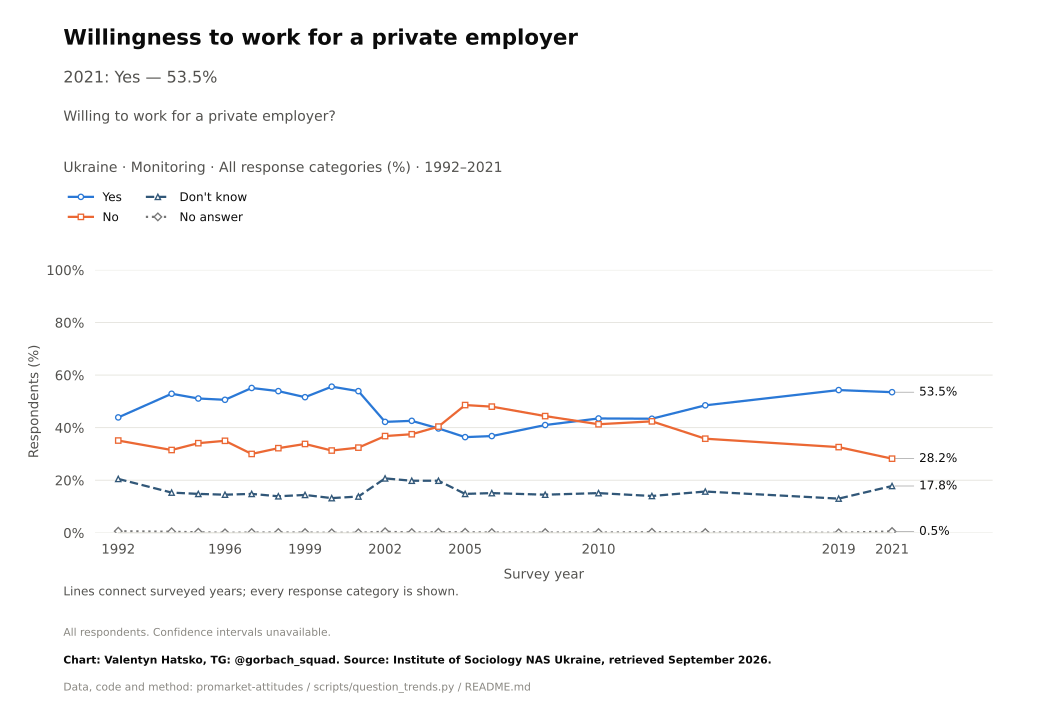

Data behind this chart, as committed beside it:
survey, item, year, question_type, source_file, source_field, source_table, source_sha256, response, estimate, se, ci_low, ci_high, n_valid, n_domain, n_psu, kish_n, weight_sum, weighted, variance_method, denominator, excluded_non_numeric_pct, spontaneous_against_democracy_pct, round
Monitoring, work_private_employer, 1992, ordinal, monitoring-2021dlya-tipografii.pdf, a8, question_trend_source_cells.csv, , Yes, 43.9, , , , , , , , , , , all respondents as published, , , 
Monitoring, work_private_employer, 1994, ordinal, monitoring-2021dlya-tipografii.pdf, a8, question_trend_source_cells.csv, , Yes, 52.9, , , , , , , , , , , all respondents as published, , , 
Monitoring, work_private_employer, 1995, ordinal, panina-1994-2005.pdf, a8, question_trend_source_cells.csv, , Yes, 51.1, , , , , , , , , , , all respondents as published, , , 
Monitoring, work_private_employer, 1996, ordinal, monitoring-2021dlya-tipografii.pdf, a8, question_trend_source_cells.csv, , Yes, 50.6, , , , , , , , , , , all respondents as published, , , 
Monitoring, work_private_employer, 1997, ordinal, panina-1994-2005.pdf, a8, question_trend_source_cells.csv, , Yes, 55.1, , , , , , , , , , , all respondents as published, , , 
Monitoring, work_private_employer, 1998, ordinal, monitoring-2021dlya-tipografii.pdf, a8, question_trend_source_cells.csv, , Yes, 53.9, , , , , , , , , , , all respondents as published, , , 
Monitoring, work_private_employer, 1999, ordinal, panina-1994-2005.pdf, a8, question_trend_source_cells.csv, , Yes, 51.6, , , , , , , , , , , all respondents as published, , , 
Monitoring, work_private_employer, 2000, ordinal, monitoring-2021dlya-tipografii.pdf, a8, question_trend_source_cells.csv, , Yes, 55.6, , , , , , , , , , , all respondents as published, , , 
Monitoring, work_private_employer, 2001, ordinal, panina-1994-2005.pdf, a8, question_trend_source_cells.csv, , Yes, 53.9, , , , , , , , , , , all respondents as published, , , 
Monitoring, work_private_employer, 2002, ordinal, monitoring-2021dlya-tipografii.pdf, a8, question_trend_source_cells.csv, , Yes, 42.2, , , , , , , , , , , all respondents as published, , , 
Monitoring, work_private_employer, 2003, ordinal, panina-1994-2005.pdf, a8, question_trend_source_cells.csv, , Yes, 42.6, , , , , , , , , , , all respondents as published, , , 
Monitoring, work_private_employer, 2004, ordinal, monitoring-2021dlya-tipografii.pdf, a8, question_trend_source_cells.csv, , Yes, 39.7, , , , , , , , , , , all respondents as published, , , 
Monitoring, work_private_employer, 2005, ordinal, monitoring-2021dlya-tipografii.pdf, a8, question_trend_source_cells.csv, , Yes, 36.4, , , , , , , , , , , all respondents as published, , , 
Monitoring, work_private_employer, 2006, ordinal, monitoring-2021dlya-tipografii.pdf, a8, question_trend_source_cells.csv, , Yes, 36.8, , , , , , , , , , , all respondents as published, , , 
Monitoring, work_private_employer, 2008, ordinal, monitoring-2021dlya-tipografii.pdf, a8, question_trend_source_cells.csv, , Yes, 41.0, , , , , , , , , , , all respondents as published, , , 
Monitoring, work_private_employer, 2010, ordinal, monitoring-2021dlya-tipografii.pdf, a8, question_trend_source_cells.csv, , Yes, 43.5, , , , , , , , , , , all respondents as published, , , 
Monitoring, work_private_employer, 2012, ordinal, monitoring-2021dlya-tipografii.pdf, a8, question_trend_source_cells.csv, , Yes, 43.4, , , , , , , , , , , all respondents as published, , , 
Monitoring, work_private_employer, 2014, ordinal, monitoring-2021dlya-tipografii.pdf, a8, question_trend_source_cells.csv, , Yes, 48.5, , , , , , , , , , , all respondents as published, , , 
Monitoring, work_private_employer, 2019, ordinal, monitoring-2021dlya-tipografii.pdf, a8, question_trend_source_cells.csv, , Yes, 54.3, , , , , , , , , , , all respondents as published, , , 
Monitoring, work_private_employer, 2021, ordinal, monitoring-2021dlya-tipografii.pdf, a8, question_trend_source_cells.csv, , Yes, 53.5, , , , , , , , , , , all respondents as published, , , 
Monitoring, work_private_employer, 1992, ordinal, monitoring-2021dlya-tipografii.pdf, a8, question_trend_source_cells.csv, , No, 35.1, , , , , , , , , , , all respondents as published, , , 
Monitoring, work_private_employer, 1994, ordinal, monitoring-2021dlya-tipografii.pdf, a8, question_trend_source_cells.csv, , No, 31.5, , , , , , , , , , , all respondents as published, , , 
Monitoring, work_private_employer, 1995, ordinal, panina-1994-2005.pdf, a8, question_trend_source_cells.csv, , No, 34.1, , , , , , , , , , , all respondents as published, , , 
Monitoring, work_private_employer, 1996, ordinal, monitoring-2021dlya-tipografii.pdf, a8, question_trend_source_cells.csv, , No, 35.0, , , , , , , , , , , all respondents as published, , , 
Monitoring, work_private_employer, 1997, ordinal, panina-1994-2005.pdf, a8, question_trend_source_cells.csv, , No, 30.0, , , , , , , , , , , all respondents as published, , , 
Monitoring, work_private_employer, 1998, ordinal, monitoring-2021dlya-tipografii.pdf, a8, question_trend_source_cells.csv, , No, 32.2, , , , , , , , , , , all respondents as published, , , 
Monitoring, work_private_employer, 1999, ordinal, panina-1994-2005.pdf, a8, question_trend_source_cells.csv, , No, 33.8, , , , , , , , , , , all respondents as published, , , 
Monitoring, work_private_employer, 2000, ordinal, monitoring-2021dlya-tipografii.pdf, a8, question_trend_source_cells.csv, , No, 31.3, , , , , , , , , , , all respondents as published, , , 
Monitoring, work_private_employer, 2001, ordinal, panina-1994-2005.pdf, a8, question_trend_source_cells.csv, , No, 32.4, , , , , , , , , , , all respondents as published, , , 
Monitoring, work_private_employer, 2002, ordinal, monitoring-2021dlya-tipografii.pdf, a8, question_trend_source_cells.csv, , No, 36.8, , , , , , , , , , , all respondents as published, , , 
Monitoring, work_private_employer, 2003, ordinal, panina-1994-2005.pdf, a8, question_trend_source_cells.csv, , No, 37.5, , , , , , , , , , , all respondents as published, , , 
Monitoring, work_private_employer, 2004, ordinal, monitoring-2021dlya-tipografii.pdf, a8, question_trend_source_cells.csv, , No, 40.4, , , , , , , , , , , all respondents as published, , , 
Monitoring, work_private_employer, 2005, ordinal, monitoring-2021dlya-tipografii.pdf, a8, question_trend_source_cells.csv, , No, 48.6, , , , , , , , , , , all respondents as published, , , 
Monitoring, work_private_employer, 2006, ordinal, monitoring-2021dlya-tipografii.pdf, a8, question_trend_source_cells.csv, , No, 48.0, , , , , , , , , , , all respondents as published, , , 
Monitoring, work_private_employer, 2008, ordinal, monitoring-2021dlya-tipografii.pdf, a8, question_trend_source_cells.csv, , No, 44.4, , , , , , , , , , , all respondents as published, , , 
Monitoring, work_private_employer, 2010, ordinal, monitoring-2021dlya-tipografii.pdf, a8, question_trend_source_cells.csv, , No, 41.3, , , , , , , , , , , all respondents as published, , , 
Monitoring, work_private_employer, 2012, ordinal, monitoring-2021dlya-tipografii.pdf, a8, question_trend_source_cells.csv, , No, 42.4, , , , , , , , , , , all respondents as published, , , 
Monitoring, work_private_employer, 2014, ordinal, monitoring-2021dlya-tipografii.pdf, a8, question_trend_source_cells.csv, , No, 35.8, , , , , , , , , , , all respondents as published, , , 
Monitoring, work_private_employer, 2019, ordinal, monitoring-2021dlya-tipografii.pdf, a8, question_trend_source_cells.csv, , No, 32.6, , , , , , , , , , , all respondents as published, , , 
Monitoring, work_private_employer, 2021, ordinal, monitoring-2021dlya-tipografii.pdf, a8, question_trend_source_cells.csv, , No, 28.2, , , , , , , , , , , all respondents as published, , , 
Monitoring, work_private_employer, 1992, ordinal, monitoring-2021dlya-tipografii.pdf, a8, question_trend_source_cells.csv, , Don't know, 20.5, , , , , , , , , , , all respondents as published, , , 
Monitoring, work_private_employer, 1994, ordinal, monitoring-2021dlya-tipografii.pdf, a8, question_trend_source_cells.csv, , Don't know, 15.3, , , , , , , , , , , all respondents as published, , , 
Monitoring, work_private_employer, 1995, ordinal, panina-1994-2005.pdf, a8, question_trend_source_cells.csv, , Don't know, 14.8, , , , , , , , , , , all respondents as published, , , 
Monitoring, work_private_employer, 1996, ordinal, monitoring-2021dlya-tipografii.pdf, a8, question_trend_source_cells.csv, , Don't know, 14.5, , , , , , , , , , , all respondents as published, , , 
Monitoring, work_private_employer, 1997, ordinal, panina-1994-2005.pdf, a8, question_trend_source_cells.csv, , Don't know, 14.8, , , , , , , , , , , all respondents as published, , , 
Monitoring, work_private_employer, 1998, ordinal, monitoring-2021dlya-tipografii.pdf, a8, question_trend_source_cells.csv, , Don't know, 13.9, , , , , , , , , , , all respondents as published, , , 
Monitoring, work_private_employer, 1999, ordinal, panina-1994-2005.pdf, a8, question_trend_source_cells.csv, , Don't know, 14.4, , , , , , , , , , , all respondents as published, , , 
Monitoring, work_private_employer, 2000, ordinal, monitoring-2021dlya-tipografii.pdf, a8, question_trend_source_cells.csv, , Don't know, 13.2, , , , , , , , , , , all respondents as published, , , 
Monitoring, work_private_employer, 2001, ordinal, panina-1994-2005.pdf, a8, question_trend_source_cells.csv, , Don't know, 13.8, , , , , , , , , , , all respondents as published, , , 
Monitoring, work_private_employer, 2002, ordinal, monitoring-2021dlya-tipografii.pdf, a8, question_trend_source_cells.csv, , Don't know, 20.7, , , , , , , , , , , all respondents as published, , , 
Monitoring, work_private_employer, 2003, ordinal, panina-1994-2005.pdf, a8, question_trend_source_cells.csv, , Don't know, 19.8, , , , , , , , , , , all respondents as published, , , 
Monitoring, work_private_employer, 2004, ordinal, monitoring-2021dlya-tipografii.pdf, a8, question_trend_source_cells.csv, , Don't know, 19.8, , , , , , , , , , , all respondents as published, , , 
Monitoring, work_private_employer, 2005, ordinal, monitoring-2021dlya-tipografii.pdf, a8, question_trend_source_cells.csv, , Don't know, 14.8, , , , , , , , , , , all respondents as published, , , 
Monitoring, work_private_employer, 2006, ordinal, monitoring-2021dlya-tipografii.pdf, a8, question_trend_source_cells.csv, , Don't know, 15.1, , , , , , , , , , , all respondents as published, , , 
Monitoring, work_private_employer, 2008, ordinal, monitoring-2021dlya-tipografii.pdf, a8, question_trend_source_cells.csv, , Don't know, 14.5, , , , , , , , , , , all respondents as published, , , 
Monitoring, work_private_employer, 2010, ordinal, monitoring-2021dlya-tipografii.pdf, a8, question_trend_source_cells.csv, , Don't know, 15.1, , , , , , , , , , , all respondents as published, , , 
Monitoring, work_private_employer, 2012, ordinal, monitoring-2021dlya-tipografii.pdf, a8, question_trend_source_cells.csv, , Don't know, 14.0, , , , , , , , , , , all respondents as published, , , 
Monitoring, work_private_employer, 2014, ordinal, monitoring-2021dlya-tipografii.pdf, a8, question_trend_source_cells.csv, , Don't know, 15.7, , , , , , , , , , , all respondents as published, , , 
Monitoring, work_private_employer, 2019, ordinal, monitoring-2021dlya-tipografii.pdf, a8, question_trend_source_cells.csv, , Don't know, 13.0, , , , , , , , , , , all respondents as published, , , 
Monitoring, work_private_employer, 2021, ordinal, monitoring-2021dlya-tipografii.pdf, a8, question_trend_source_cells.csv, , Don't know, 17.8, , , , , , , , , , , all respondents as published, , , 
... 20 more rows
